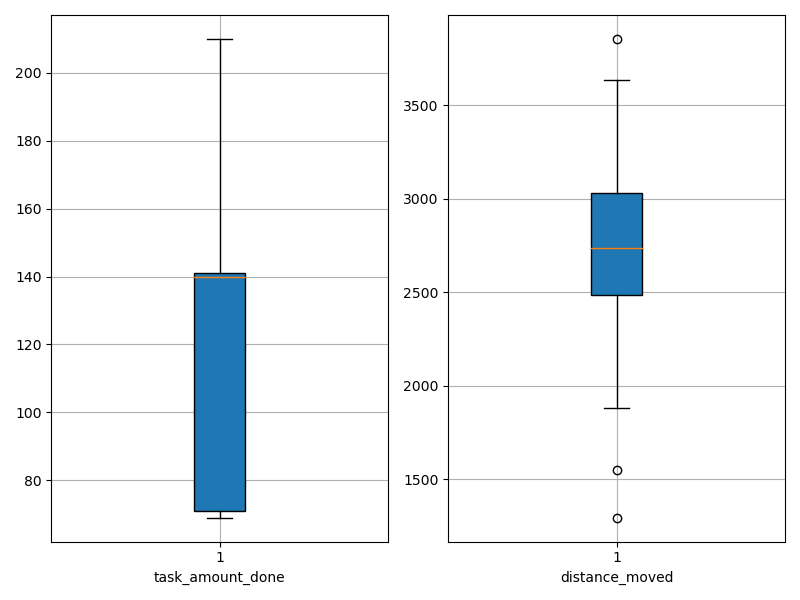

The table this chart was drawn from, first rows:
agent_id, task_amount_done, distance_moved
0, 142.0, 2254
1, 69.0, 1294
2, 137.0, 2116
3, 71.0, 2745
4, 140.0, 2398
5, 140.0, 2356
6, 139.0, 3164
7, 140.0, 2716
8, 71.0, 2804
9, 141.0, 3235
10, 71.0, 3023
11, 208.0, 2941
12, 140.0, 3854
13, 140.0, 3476
14, 69.0, 2649
15, 141.0, 2574
16, 70.0, 2514
17, 70.0, 2848
18, 71.0, 1881
19, 140.0, 3636
20, 71.0, 1547
21, 138.0, 3034
22, 210.0, 2726
23, 139.0, 2835
24, 140.0, 3130
25, 210.0, 3452
26, 141.0, 2796
27, 141.0, 2478
28, 138.0, 2553
29, 142.0, 2588
